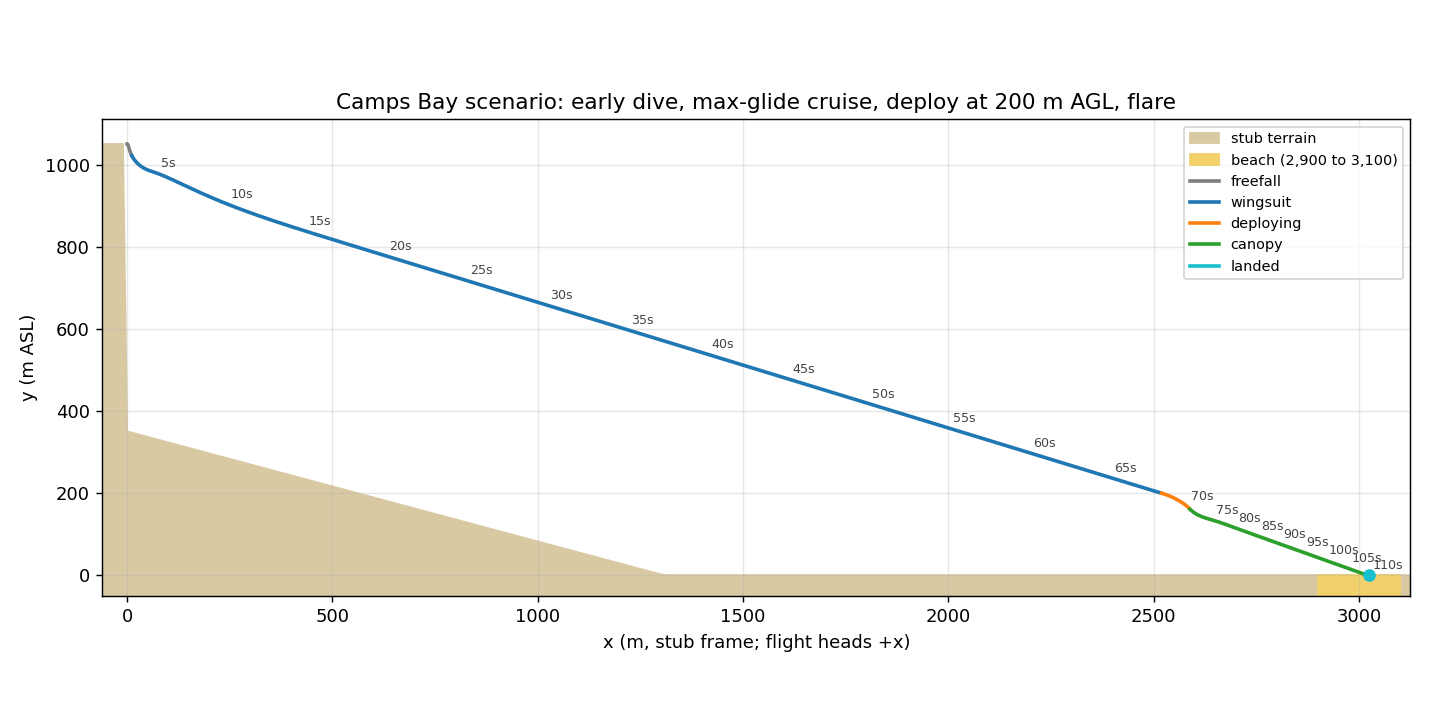

Data behind this chart, as committed beside it:
t, x, y, z, vx, vy, vz, airspeed, glide, agl, alpha, phase
0.0000, 0.000, 1050, 0.000, 3.000, 0.000, -0.000, 3.000, 99, 700, 0.000, freefall
0.0500, 0.150, 1050, -0.000, 3.000, -0.489, -0.000, 3.040, 6.138, 700, 9.120, freefall
0.1000, 0.300, 1050, -0.000, 3.000, -0.975, -0.000, 3.155, 3.078, 700, 17.77, freefall
0.1500, 0.450, 1050, -0.000, 3.001, -1.460, -0.000, 3.338, 2.056, 700, 24.07, freefall
0.2000, 0.600, 1050, -0.000, 3.003, -1.947, -0.000, 3.578, 1.542, 700, 29.25, freefall
0.2500, 0.750, 1050, -0.000, 3.004, -2.433, -0.000, 3.866, 1.235, 699.9, 33.46, freefall
0.3000, 0.901, 1050, -0.000, 3.006, -2.920, -0.000, 4.190, 1.030, 699.8, 36.76, freefall
0.3500, 1.051, 1049, -0.000, 3.008, -3.405, -0.000, 4.544, 0.883, 699.7, 39.26, freefall
0.4000, 1.201, 1049, -0.000, 3.011, -3.891, -0.000, 4.920, 0.774, 699.5, 41.08, freefall
0.4500, 1.352, 1049, -0.000, 3.015, -4.375, -0.000, 5.313, 0.689, 699.4, 42.33, freefall
0.5000, 1.503, 1049, -0.000, 3.019, -4.859, -0.000, 5.721, 0.621, 699.2, 43.12, freefall
0.5500, 1.654, 1049, -0.000, 3.025, -5.342, -0.000, 6.139, 0.566, 699, 43.51, freefall
0.6000, 1.805, 1048, -0.000, 3.031, -5.824, -0.000, 6.566, 0.520, 698.7, 43.58, freefall
0.6500, 1.957, 1048, -0.000, 3.040, -6.305, -0.000, 7.000, 0.482, 698.4, 43.38, freefall
0.7000, 2.110, 1048, -0.000, 3.049, -6.785, -0.000, 7.439, 0.449, 698.2, 42.95, freefall
0.7500, 2.262, 1047, -0.000, 3.061, -7.263, -0.000, 7.882, 0.421, 697.8, 42.33, freefall
0.8000, 2.416, 1047, -0.000, 3.075, -7.740, -0.000, 8.329, 0.397, 697.5, 41.54, freefall
0.8500, 2.570, 1046, -0.000, 3.092, -8.216, -0.000, 8.778, 0.376, 697.1, 40.61, freefall
0.9000, 2.725, 1046, -0.000, 3.111, -8.689, -0.000, 9.229, 0.358, 696.8, 39.55, freefall
0.9500, 2.881, 1046, -0.000, 3.135, -9.161, -0.000, 9.682, 0.342, 696.4, 38.38, freefall
1, 3.039, 1045, -0.000, 3.162, -9.630, -0.000, 10.14, 0.328, 695.9, 37.1, freefall
1.05, 3.198, 1045, -0.000, 3.195, -10.1, -0.000, 10.59, 0.316, 695.5, 35.74, freefall
1.1, 3.359, 1044, -0.000, 3.232, -10.56, -0.000, 11.04, 0.306, 695, 34.29, freefall
1.15, 3.522, 1044, -0.000, 3.276, -11.02, -0.000, 11.5, 0.297, 694.5, 32.77, freefall
1.2, 3.687, 1043, -0.000, 3.326, -11.48, -0.000, 11.95, 0.290, 694, 31.18, freefall
1.25, 3.855, 1042, -0.000, 3.385, -11.94, -0.000, 12.41, 0.284, 693.4, 29.51, freefall
1.3, 4.026, 1042, -0.000, 3.454, -12.39, -0.000, 12.86, 0.279, 692.9, 27.78, freefall
1.35, 4.201, 1041, -0.000, 3.543, -12.83, -0.000, 13.31, 0.276, 692.3, 25.95, freefall
1.4, 4.382, 1041, -0.000, 3.659, -13.27, -0.000, 13.76, 0.276, 691.7, 23.98, freefall
1.45, 4.569, 1040, -0.000, 3.810, -13.69, -0.000, 14.21, 0.278, 691.1, 21.87, freefall
1.5, 4.765, 1039, -0.000, 4.000, -14.09, -0.000, 14.64, 0.284, 690.4, 19.66, freefall
1.55, 4.971, 1038, -0.000, 4.220, -14.47, -0.000, 15.07, 0.292, 689.8, 17.73, freefall
1.6, 5.189, 1038, -0.000, 4.449, -14.85, -0.000, 15.51, 0.300, 689.1, 16.17, freefall
1.65, 5.418, 1037, -0.000, 4.680, -15.23, -0.000, 15.93, 0.307, 688.4, 14.95, freefall
1.7, 5.659, 1036, -0.000, 4.916, -15.61, -0.000, 16.36, 0.315, 687.7, 13.97, freefall
1.75, 5.912, 1035, -0.000, 5.158, -15.98, -0.000, 16.79, 0.323, 687, 13.2, freefall
1.8, 6.177, 1035, -0.000, 5.408, -16.34, -0.000, 17.21, 0.331, 686.2, 12.57, freefall
1.85, 6.455, 1034, -0.000, 5.667, -16.7, -0.000, 17.64, 0.339, 685.5, 12.06, freefall
1.9, 6.746, 1033, -0.000, 5.938, -17.05, -0.000, 18.06, 0.348, 684.7, 11.64, freefall
1.95, 7.051, 1032, -0.000, 6.221, -17.4, -0.000, 18.48, 0.357, 683.9, 11.29, freefall
2, 7.371, 1031, -0.000, 6.516, -17.74, -0.000, 18.9, 0.367, 683.1, 10.98, freefall
2.05, 7.705, 1030, -0.000, 6.824, -18.07, -0.000, 19.32, 0.378, 682.3, 10.72, freefall
2.1, 8.056, 1029, -0.000, 7.147, -18.39, -0.000, 19.73, 0.389, 681.5, 10.49, freefall
2.15, 8.423, 1028, -0.000, 7.483, -18.7, -0.000, 20.14, 0.400, 680.7, 10.28, freefall
2.2, 8.807, 1027, -0.000, 7.833, -19, -0.000, 20.55, 0.412, 679.8, 10.09, freefall
2.25, 9.209, 1027, -0.000, 8.197, -19.29, -0.000, 20.96, 0.425, 679, 9.920, freefall
2.3, 9.630, 1026, -0.000, 8.576, -19.56, -0.000, 21.36, 0.438, 678.1, 9.761, freefall
2.35, 10.07, 1025, -0.000, 8.968, -19.82, -0.000, 21.76, 0.452, 677.2, 9.612, freefall
2.4, 10.53, 1024, -0.000, 9.374, -20.07, -0.000, 22.15, 0.467, 676.4, 9.473, freefall
2.45, 11.01, 1023, -0.000, 9.794, -20.3, -0.000, 22.54, 0.482, 675.5, 9.342, freefall
2.5, 11.51, 1022, -0.000, 10.23, -20.52, -0.000, 22.93, 0.498, 674.6, 9.219, wingsuit
2.55, 12.04, 1020, -0.000, 10.76, -20.66, -0.000, 23.3, 0.521, 673.7, 8.905, wingsuit
2.6, 12.59, 1019, -0.000, 11.31, -20.79, -0.000, 23.66, 0.544, 672.8, 8.582, wingsuit
2.65, 13.18, 1018, -0.000, 11.87, -20.89, -0.000, 24.03, 0.568, 671.9, 8.335, wingsuit
2.7, 13.79, 1017, -0.000, 12.42, -20.98, -0.000, 24.38, 0.592, 671.1, 8.142, wingsuit
2.75, 14.42, 1016, -0.000, 12.98, -21.05, -0.000, 24.73, 0.617, 670.2, 7.987, wingsuit
2.8, 15.09, 1015, -0.000, 13.55, -21.1, -0.000, 25.08, 0.642, 669.3, 7.860, wingsuit
2.85, 15.78, 1014, -0.000, 14.13, -21.13, -0.000, 25.42, 0.668, 668.4, 7.753, wingsuit
2.9, 16.51, 1013, -0.000, 14.7, -21.14, -0.000, 25.75, 0.695, 667.6, 7.662, wingsuit
2.95, 17.26, 1012, -0.000, 15.29, -21.13, -0.000, 26.08, 0.723, 666.7, 7.582, wingsuit
... 2,161 more rows
